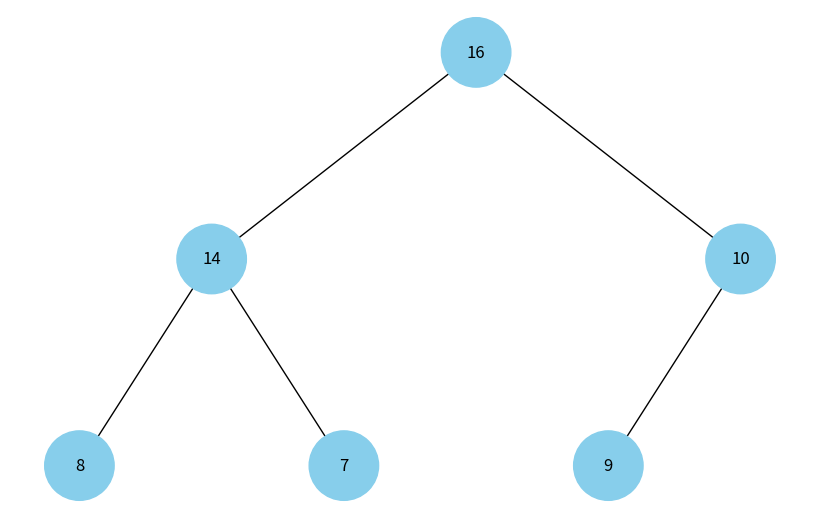

Python code for this plot:
import uuid
import networkx as nx
import matplotlib.pyplot as plt

class Node:
    def __init__(self, key, color="skyblue"):
        self.left = None
        self.right = None
        self.val = key
        self.color = color
        self.id = str(uuid.uuid4())

def add_heap(graph, node, pos, x=0, y=0, layer=1):
    if node is not None:
        graph.add_node(node.id, color=node.color, label=node.val)
        if node.left:
            graph.add_edge(node.id, node.left.id)
            l = x - 1 / 2 ** layer
            pos[node.left.id] = (l, y - 1)
            l = add_heap(graph, node.left, pos, x=l, y=y - 1, layer=layer + 1)
        if node.right:
            graph.add_edge(node.id, node.right.id)
            r = x + 1 / 2 ** layer
            pos[node.right.id] = (r, y - 1)
            r = add_heap(graph, node.right, pos, x=r, y=y - 1, layer=layer + 1)
    return graph

def draw_heap(heap_root):
    heap = nx.DiGraph()
    pos = {heap_root.id: (0, 0)}
    heap = add_heap(heap, heap_root, pos)

    colors = [node[1]['color'] for node in heap.nodes(data=True)]
    labels = {node[0]: node[1]['label'] for node in heap.nodes(data=True)}

    plt.figure(figsize=(8, 5))
    nx.draw(heap, pos=pos, labels=labels, arrows=False, node_size=2500, node_color=colors)
    plt.show()

# Створення бінарної купи
heap_root = Node(16)
heap_root.left = Node(14)
heap_root.right = Node(10)
heap_root.left.left = Node(8)
heap_root.left.right = Node(7)
heap_root.right.left = Node(9)

# Відображення бінарної купи
draw_heap(heap_root)
